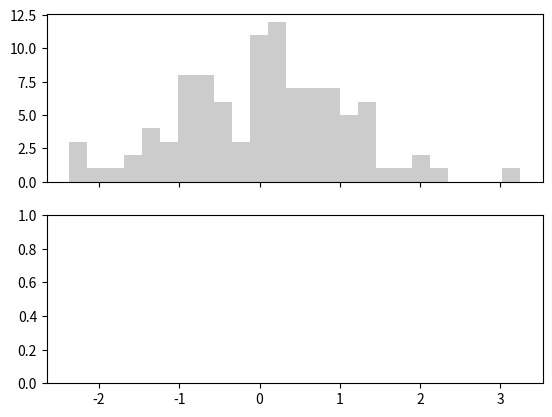

Generate this figure with matplotlib: (Note: this script raises an exception after producing the figure.)
'''
Stability of the T-distribution against outliers, compared to the normal distribution.

'''

# author: Thomas Haslwanter, date: March-2014

import numpy as np
import scipy.stats as ss
import matplotlib.pyplot as plt

# Generate the data
np.random.seed(12345)
ndata = 100
data = ss.norm.rvs(size=(ndata,))
data2 = ss.norm.rvs(5, size=(20,))
dataWOutlier = np.hstack((data, data2))

# Calculate the fits
fit_gauss_wo = ss.norm.fit(data)
fit_gauss_w = ss.norm.fit(dataWOutlier)

fit_t_wo = ss.t.fit(data)
fit_t_w = ss.t.fit(dataWOutlier)

# Fitted curves
fitted_x = np.linspace(-7, 7, 200)

fitted_gauss_wo = ss.norm.pdf(fitted_x, loc=fit_gauss_wo[0], scale=fit_gauss_wo[1])
fitted_t_wo = ss.t.pdf(fitted_x, df=ndata-1, loc=fit_t_wo[1], scale=fit_t_wo[2])

fitted_gauss_w = ss.norm.pdf(fitted_x, loc=fit_gauss_w[0], scale=fit_gauss_w[1])
fitted_t_w = ss.t.pdf(fitted_x, df=ndata-1, loc=fit_t_w[1], scale=fit_t_w[2])

# Fit normal and t-distribution to both datasets, and display the results
fit_wo = ss.norm.fit(data)
fit_w = ss.norm.fit(dataWOutlier)
print('Gaussian distribution: {0} -> {1}'.format(fit_gauss_wo, fit_gauss_w))

# Fit of "df" is not shown, as it is pretty unstable for large df
print('T-distribution: {0} -> {1}'.format(fit_t_wo[1:], fit_t_w[1:]))

# Show the data
fig, axs = plt.subplots(2,1, sharex=True)
axs[0].hist(data, normed=True, bins=25, color='#CCCCCC')
axs[0].plot(fitted_x, fitted_gauss_wo, label='normal')
axs[0].plot(fitted_x, fitted_t_wo, ls='--', lw=2, label='t-dist')
axs[0].set_title('Without outliers')
axs[0].legend()

axs[1].hist(dataWOutlier, normed=True, bins=25, color='#CCCCCC')
axs[1].plot(fitted_x, fitted_gauss_w, label='norm')
axs[1].plot(fitted_x, fitted_t_w, ls='--', lw=2, label='t-dist')
axs[1].set_title('With outliers')

outDir = r'C:\Users\<user>\Documents\Teaching\Master_FH\Stats\Images'
outFile = 'CentralLimitTheorem.png'
saveTo = os.path.join(outDir, outFile)

outFile = r'C:\Temp\ttest_stability.png'
plt.savefig(outFile, dpi=200)
print('Figure saved to {0}'.format(outFile))
plt.show()

